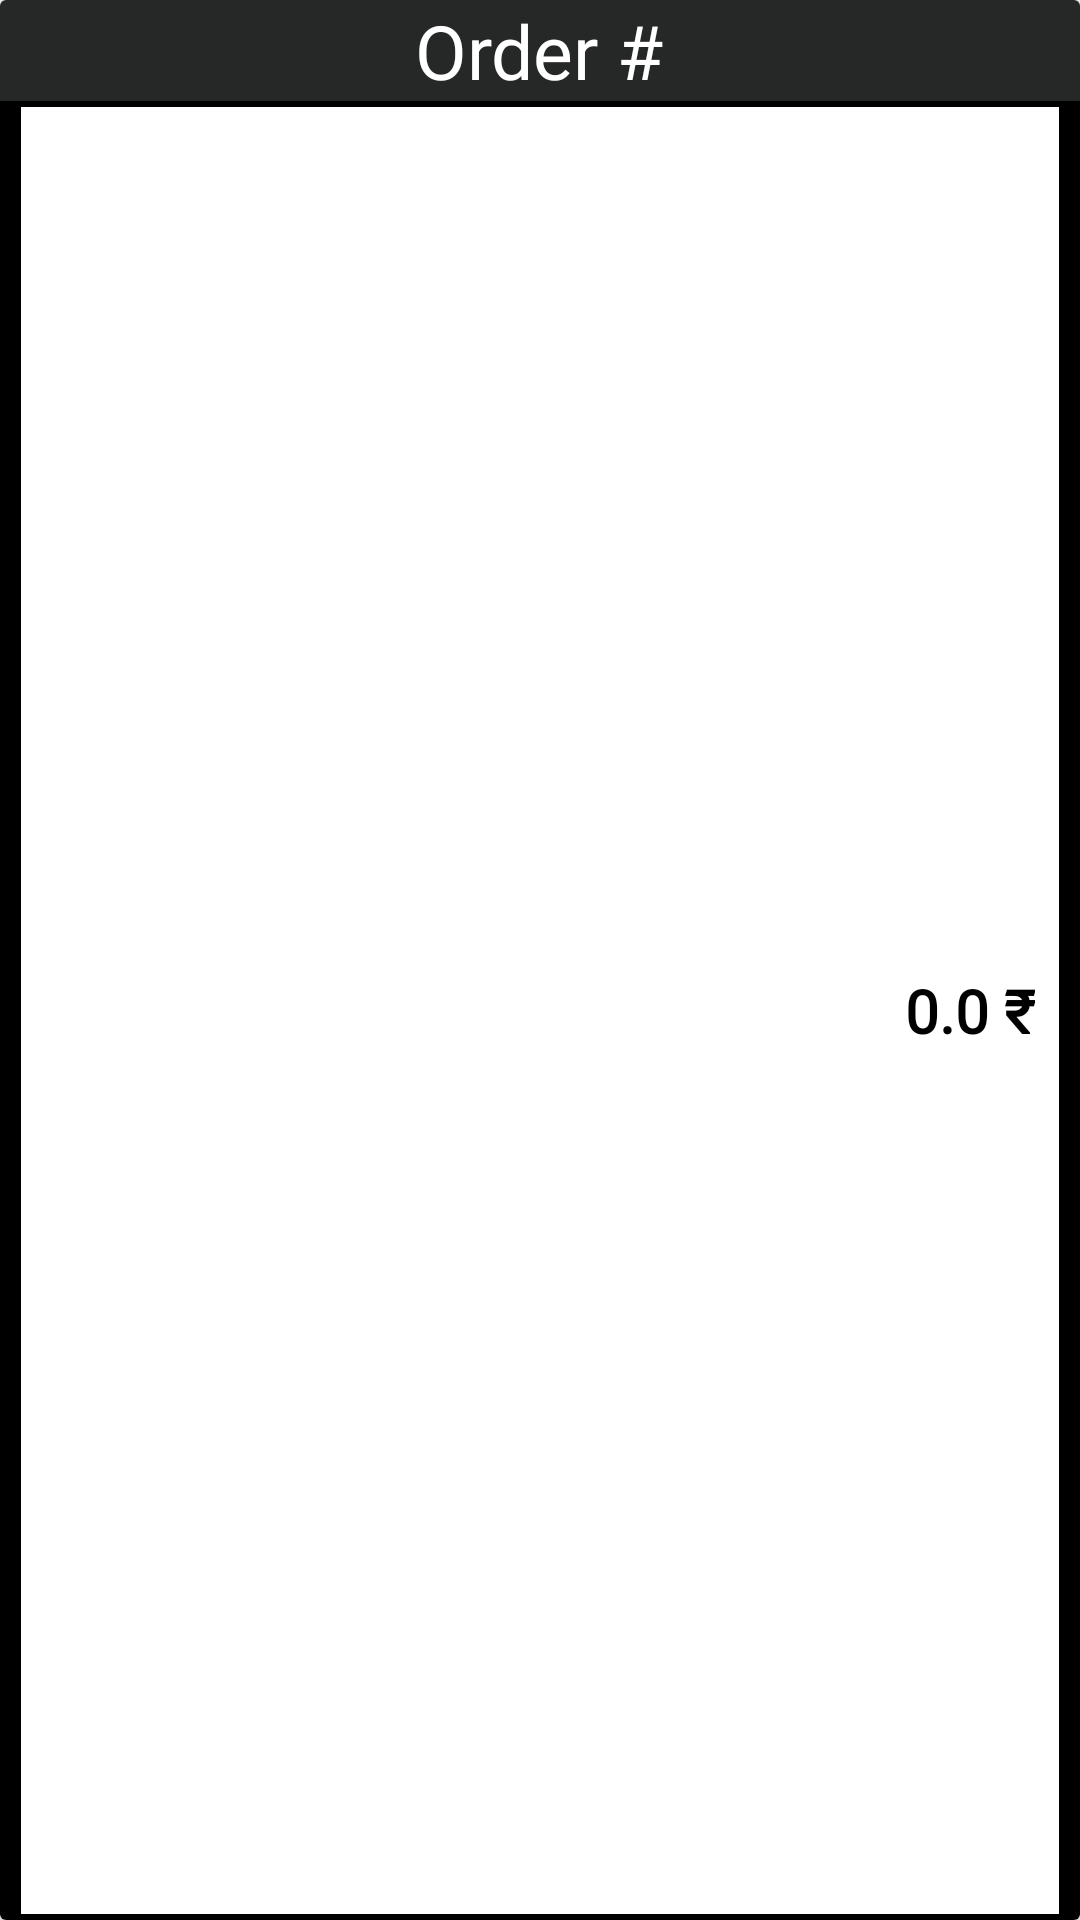

This screen was rendered from an Android layout file. Write that file and the resources it references.
<!-- AndroidManifest.xml: application theme Theme.HariyaaliBazaarKotlin -->
<!-- res/layout/order_item.xml -->
<?xml version="1.0" encoding="utf-8"?>
<androidx.cardview.widget.CardView xmlns:android="http://schemas.android.com/apk/res/android"
        xmlns:app="http://schemas.android.com/apk/res-auto"
        xmlns:tools="http://schemas.android.com/tools"
    android:layout_width="match_parent"
    android:layout_height="wrap_content"
    android:layout_marginStart="8dp"
    android:layout_marginTop="8dp"
    android:layout_marginEnd="8dp"
    android:background="@color/white"
    android:layout_marginBottom="5dp">
    <RelativeLayout
        android:layout_width="match_parent"
        android:layout_height="wrap_content">

        <RelativeLayout
            android:id="@+id/orderno"
            android:layout_width="match_parent"
            android:layout_height="wrap_content"
            android:background="#262727">

            <TextView
                android:layout_width="wrap_content"
                android:layout_height="wrap_content"
                android:layout_centerHorizontal="true"
                android:fontFamily="@font/robotobold"
                android:text="Order #"
                android:textColor="@color/white"
                android:textSize="25dp" />
        </RelativeLayout>

        <RelativeLayout
            android:layout_width="wrap_content"
            android:layout_height="wrap_content"
            android:layout_below="@id/orderno"
            android:padding="2dp"
            android:background="@color/black">

            <TextView
                android:id="@+id/text_view_priority"
                android:layout_width="wrap_content"
                android:layout_height="wrap_content"
                android:layout_alignParentEnd="true"
                android:textAppearance="@style/TextAppearance.AppCompat.Large"
                android:visibility="gone"
                tools:text="1" />

            <RelativeLayout
                android:layout_width="wrap_content"
                android:layout_height="wrap_content"
                android:layout_alignParentEnd="true"
                android:layout_centerVertical="true"
                android:layout_marginStart="5dp"
                android:layout_marginEnd="5dp"
                android:background="@color/white"
                android:padding="8dp">

                <TextView
                    android:id="@+id/text_view_title"
                    android:layout_width="wrap_content"
                    android:layout_height="wrap_content"
                    android:layout_alignParentStart="false"
                    android:fontFamily="@font/robotoregular"
                    android:lineSpacingExtra="3dp"
                    android:textAppearance="@style/TextAppearance.AppCompat.Large"
                    android:textColor="@color/black"
                    tools:text="Hariyaali Bazaar" />

                <TextView
                    android:id="@+id/itemQuanEt"
                    android:layout_width="wrap_content"
                    android:layout_height="wrap_content"
                    android:layout_alignParentRight="true"
                    android:layout_alignParentBottom="true"
                    android:layout_centerInParent="true"
                    android:editable="false"
                    android:focusable="false"
                    android:focusableInTouchMode="true"
                    android:fontFamily="@font/robotomono"
                    android:inputType="none"
                    android:minEms="1"
                    android:text="0.0 ₹"
                    android:textAlignment="center"
                    android:textAllCaps="false"
                    android:textColor="@android:color/black"
                    android:textSize="20sp"
                    android:textStyle="bold" />

            </RelativeLayout>

        </RelativeLayout>
    </RelativeLayout>
</androidx.cardview.widget.CardView>
<!-- resources referenced by this layout -->
<resources>
  <color name="black">#FF000000</color>
  <color name="white">#FFFFFFFF</color>
  <style name="Theme.HariyaaliBazaarKotlin" parent="Theme.MaterialComponents.Light.NoActionBar">
          
          <item name="colorPrimary">@color/purple_500</item>
          <item name="colorPrimaryVariant">@color/purple_700</item>
          <item name="colorOnPrimary">@color/white</item>
          
          <item name="colorSecondary">@color/teal_200</item>
          <item name="colorSecondaryVariant">@color/teal_700</item>
          <item name="colorOnSecondary">@color/black</item>
          
          <item name="android:statusBarColor" tools:targetApi="l">?attr/colorPrimaryVariant</item>
          
          <item name="windowActionBar">false</item>
          <item name="windowNoTitle">true</item>
      </style>
  <color name="purple_500">#FF6200EE</color>
  <color name="purple_700">#FF3700B3</color>
  <color name="teal_200">#FF03DAC5</color>
  <color name="teal_700">#FF018786</color>
</resources>
